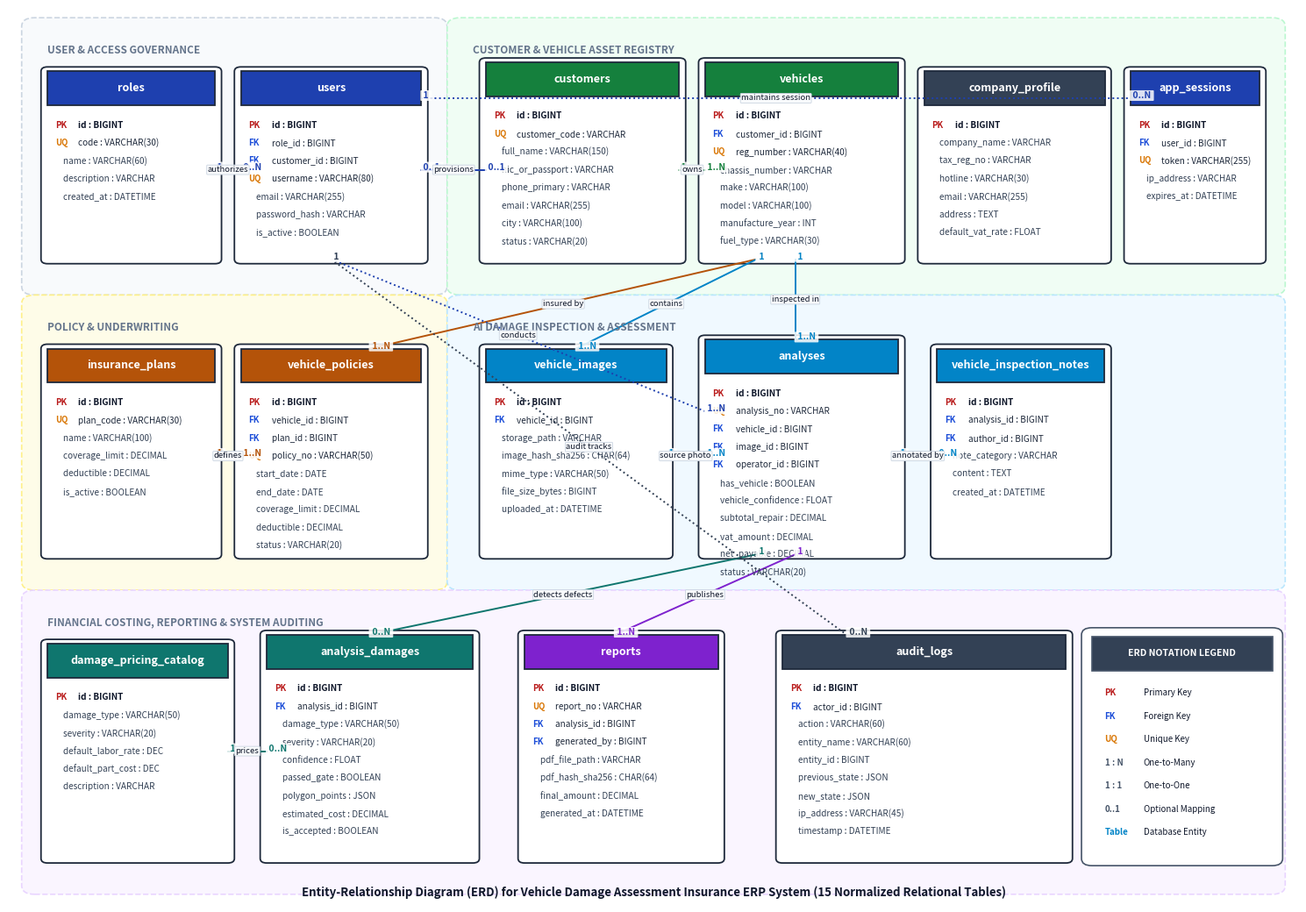

Source code (Python):
import os
import matplotlib.pyplot as plt
import matplotlib.patches as patches

def draw_comprehensive_er_diagram(output_path):
    # Set high-resolution figure with clean styling
    fig, ax = plt.subplots(figsize=(15, 10.5), dpi=300)
    ax.set_xlim(0, 1)
    ax.set_ylim(0, 1)
    ax.axis('off')

    # Subsystem background bounding regions (light tinted backgrounds)
    regions = [
        # (x, y, w, h, label, color)
        (0.02, 0.69, 0.31, 0.29, "USER & ACCESS GOVERNANCE", "#f8fafc", "#cbd5e1"),
        (0.35, 0.69, 0.63, 0.29, "CUSTOMER & VEHICLE ASSET REGISTRY", "#f0fdf4", "#bbf7d0"),
        (0.02, 0.36, 0.31, 0.31, "POLICY & UNDERWRITING", "#fefce8", "#fef08a"),
        (0.35, 0.36, 0.63, 0.31, "AI DAMAGE INSPECTION & ASSESSMENT", "#f0f9ff", "#bae6fd"),
        (0.02, 0.02, 0.96, 0.32, "FINANCIAL COSTING, REPORTING & SYSTEM AUDITING", "#faf5ff", "#e9d5ff"),
    ]

    for rx, ry, rw, rh, rlabel, rbg, rborder in regions:
        region_rect = patches.FancyBboxPatch(
            (rx, ry), rw, rh, boxstyle="round,pad=0.01", ec=rborder, fc=rbg, lw=1.2, ls="--"
        )
        ax.add_patch(region_rect)
        ax.text(rx + 0.01, ry + rh - 0.02, rlabel, fontsize=8.5, fontweight='bold', color="#64748b", va='top')

    # Detailed table definitions: (name, x, y, w, h, header_color, [ (col, is_pk, is_fk, is_uq) ])
    # Formatted with clear types
    tables_data = [
        # 1. roles
        ("roles", 0.03, 0.72, 0.13, 0.21, "#1e40af", [
            ("PK id : BIGINT", True, False, False),
            ("UQ code : VARCHAR(30)", False, False, True),
            ("name : VARCHAR(60)", False, False, False),
            ("description : VARCHAR", False, False, False),
            ("created_at : DATETIME", False, False, False),
        ]),
        # 2. users
        ("users", 0.18, 0.72, 0.14, 0.21, "#1e40af", [
            ("PK id : BIGINT", True, False, False),
            ("FK role_id : BIGINT", False, True, False),
            ("FK customer_id : BIGINT", False, True, False),
            ("UQ username : VARCHAR(80)", False, False, True),
            ("email : VARCHAR(255)", False, False, False),
            ("password_hash : VARCHAR", False, False, False),
            ("is_active : BOOLEAN", False, False, False),
        ]),
        # 3. customers
        ("customers", 0.37, 0.72, 0.15, 0.22, "#15803d", [
            ("PK id : BIGINT", True, False, False),
            ("UQ customer_code : VARCHAR", False, False, True),
            ("full_name : VARCHAR(150)", False, False, False),
            ("nic_or_passport : VARCHAR", False, False, False),
            ("phone_primary : VARCHAR", False, False, False),
            ("email : VARCHAR(255)", False, False, False),
            ("city : VARCHAR(100)", False, False, False),
            ("status : VARCHAR(20)", False, False, False),
        ]),
        # 4. vehicles
        ("vehicles", 0.54, 0.72, 0.15, 0.22, "#15803d", [
            ("PK id : BIGINT", True, False, False),
            ("FK customer_id : BIGINT", False, True, False),
            ("UQ reg_number : VARCHAR(40)", False, False, True),
            ("chassis_number : VARCHAR", False, False, False),
            ("make : VARCHAR(100)", False, False, False),
            ("model : VARCHAR(100)", False, False, False),
            ("manufacture_year : INT", False, False, False),
            ("fuel_type : VARCHAR(30)", False, False, False),
        ]),
        # 5. company_profile
        ("company_profile", 0.71, 0.72, 0.14, 0.21, "#334155", [
            ("PK id : BIGINT", True, False, False),
            ("company_name : VARCHAR", False, False, False),
            ("tax_reg_no : VARCHAR", False, False, False),
            ("hotline : VARCHAR(30)", False, False, False),
            ("email : VARCHAR(255)", False, False, False),
            ("address : TEXT", False, False, False),
            ("default_vat_rate : FLOAT", False, False, False),
        ]),
        # 6. app_sessions
        ("app_sessions", 0.87, 0.72, 0.10, 0.21, "#1e40af", [
            ("PK id : BIGINT", True, False, False),
            ("FK user_id : BIGINT", False, True, False),
            ("token : VARCHAR(255)", False, False, True),
            ("ip_address : VARCHAR", False, False, False),
            ("expires_at : DATETIME", False, False, False),
        ]),
        # 7. insurance_plans
        ("insurance_plans", 0.03, 0.39, 0.13, 0.23, "#b45309", [
            ("PK id : BIGINT", True, False, False),
            ("UQ plan_code : VARCHAR(30)", False, False, True),
            ("name : VARCHAR(100)", False, False, False),
            ("coverage_limit : DECIMAL", False, False, False),
            ("deductible : DECIMAL", False, False, False),
            ("is_active : BOOLEAN", False, False, False),
        ]),
        # 8. vehicle_policies
        ("vehicle_policies", 0.18, 0.39, 0.14, 0.23, "#b45309", [
            ("PK id : BIGINT", True, False, False),
            ("FK vehicle_id : BIGINT", False, True, False),
            ("FK plan_id : BIGINT", False, True, False),
            ("UQ policy_no : VARCHAR(50)", False, False, True),
            ("start_date : DATE", False, False, False),
            ("end_date : DATE", False, False, False),
            ("coverage_limit : DECIMAL", False, False, False),
            ("deductible : DECIMAL", False, False, False),
            ("status : VARCHAR(20)", False, False, False),
        ]),
        # 9. vehicle_images
        ("vehicle_images", 0.37, 0.39, 0.14, 0.23, "#0284c7", [
            ("PK id : BIGINT", True, False, False),
            ("FK vehicle_id : BIGINT", False, True, False),
            ("storage_path : VARCHAR", False, False, False),
            ("image_hash_sha256 : CHAR(64)", False, False, False),
            ("mime_type : VARCHAR(50)", False, False, False),
            ("file_size_bytes : BIGINT", False, False, False),
            ("uploaded_at : DATETIME", False, False, False),
        ]),
        # 10. analyses
        ("analyses", 0.54, 0.39, 0.15, 0.24, "#0284c7", [
            ("PK id : BIGINT", True, False, False),
            ("UQ analysis_no : VARCHAR", False, False, True),
            ("FK vehicle_id : BIGINT", False, True, False),
            ("FK image_id : BIGINT", False, True, False),
            ("FK operator_id : BIGINT", False, True, False),
            ("has_vehicle : BOOLEAN", False, False, False),
            ("vehicle_confidence : FLOAT", False, False, False),
            ("subtotal_repair : DECIMAL", False, False, False),
            ("vat_amount : DECIMAL", False, False, False),
            ("net_payable : DECIMAL", False, False, False),
            ("status : VARCHAR(20)", False, False, False),
        ]),
        # 11. vehicle_inspection_notes
        ("vehicle_inspection_notes", 0.72, 0.39, 0.13, 0.23, "#0284c7", [
            ("PK id : BIGINT", True, False, False),
            ("FK analysis_id : BIGINT", False, True, False),
            ("FK author_id : BIGINT", False, True, False),
            ("note_category : VARCHAR", False, False, False),
            ("content : TEXT", False, False, False),
            ("created_at : DATETIME", False, False, False),
        ]),
        # 12. damage_pricing_catalog
        ("damage_pricing_catalog", 0.03, 0.05, 0.14, 0.24, "#0f766e", [
            ("PK id : BIGINT", True, False, False),
            ("damage_type : VARCHAR(50)", False, False, False),
            ("severity : VARCHAR(20)", False, False, False),
            ("default_labor_rate : DEC", False, False, False),
            ("default_part_cost : DEC", False, False, False),
            ("description : VARCHAR", False, False, False),
        ]),
        # 13. analysis_damages
        ("analysis_damages", 0.20, 0.05, 0.16, 0.25, "#0f766e", [
            ("PK id : BIGINT", True, False, False),
            ("FK analysis_id : BIGINT", False, True, False),
            ("damage_type : VARCHAR(50)", False, False, False),
            ("severity : VARCHAR(20)", False, False, False),
            ("confidence : FLOAT", False, False, False),
            ("passed_gate : BOOLEAN", False, False, False),
            ("polygon_points : JSON", False, False, False),
            ("estimated_cost : DECIMAL", False, False, False),
            ("is_accepted : BOOLEAN", False, False, False),
        ]),
        # 14. reports
        ("reports", 0.40, 0.05, 0.15, 0.25, "#7e22ce", [
            ("PK id : BIGINT", True, False, False),
            ("UQ report_no : VARCHAR", False, False, True),
            ("FK analysis_id : BIGINT", False, True, False),
            ("FK generated_by : BIGINT", False, True, False),
            ("pdf_file_path : VARCHAR", False, False, False),
            ("pdf_hash_sha256 : CHAR(64)", False, False, False),
            ("final_amount : DECIMAL", False, False, False),
            ("generated_at : DATETIME", False, False, False),
        ]),
        # 15. audit_logs
        ("audit_logs", 0.60, 0.05, 0.22, 0.25, "#334155", [
            ("PK id : BIGINT", True, False, False),
            ("FK actor_id : BIGINT", False, True, False),
            ("action : VARCHAR(60)", False, False, False),
            ("entity_name : VARCHAR(60)", False, False, False),
            ("entity_id : BIGINT", False, False, False),
            ("previous_state : JSON", False, False, False),
            ("new_state : JSON", False, False, False),
            ("ip_address : VARCHAR(45)", False, False, False),
            ("timestamp : DATETIME", False, False, False),
        ]),
    ]

    # Draw entity tables
    for name, x, y, w, h, hcolor, fields in tables_data:
        # Outer table card
        card = patches.FancyBboxPatch((x, y), w, h, boxstyle="round,pad=0.005", ec="#1e293b", fc="#ffffff", lw=1.3)
        ax.add_patch(card)
        
        # Header banner
        header_h = 0.038
        hdr = patches.Rectangle((x, y + h - header_h), w, header_h, ec="#1e293b", fc=hcolor, lw=1.3)
        ax.add_patch(hdr)
        ax.text(x + w/2, y + h - header_h/2, name, fontsize=9, fontweight='bold', color="#ffffff", ha='center', va='center')

        # Attributes list
        line_y = y + h - header_h - 0.022
        for col_name, is_pk, is_fk, is_uq in fields:
            # Color code keys
            if is_pk:
                ax.text(x + 0.006, line_y, "PK", fontsize=7, fontweight='bold', color="#b91c1c", va='center')
                attr_text = col_name.replace("PK ", "")
                ax.text(x + 0.024, line_y, attr_text, fontsize=7.2, fontweight='bold', color="#0f172a", va='center')
            elif is_fk:
                ax.text(x + 0.006, line_y, "FK", fontsize=7, fontweight='bold', color="#1d4ed8", va='center')
                attr_text = col_name.replace("FK ", "")
                ax.text(x + 0.024, line_y, attr_text, fontsize=7.2, color="#1e293b", va='center')
            elif is_uq:
                ax.text(x + 0.006, line_y, "UQ", fontsize=6.8, fontweight='bold', color="#d97706", va='center')
                attr_text = col_name.replace("UQ ", "")
                ax.text(x + 0.024, line_y, attr_text, fontsize=7.2, color="#1e293b", va='center')
            else:
                ax.text(x + 0.012, line_y, col_name, fontsize=7.2, color="#334155", va='center')
            line_y -= 0.020

    # Helper function for Crow's Foot relationship lines
    def draw_crows_foot(p1, p2, card1="1", card2="N", label="", color="#475569", ls="-"):
        ax.plot([p1[0], p2[0]], [p1[1], p2[1]], color=color, lw=1.4, ls=ls)
        # Cardinality tags
        ax.text(p1[0], p1[1], f" {card1} ", fontsize=7.5, fontweight='bold', color=color, bbox=dict(boxstyle="round,pad=0.1", fc="#ffffff", ec="none", alpha=0.85))
        ax.text(p2[0], p2[1], f" {card2} ", fontsize=7.5, fontweight='bold', color=color, bbox=dict(boxstyle="round,pad=0.1", fc="#ffffff", ec="none", alpha=0.85))
        if label:
            mx, my = (p1[0] + p2[0]) / 2, (p1[1] + p2[1]) / 2
            ax.text(mx, my, label, fontsize=6.8, color="#0f172a", ha='center', va='center', bbox=dict(boxstyle="round,pad=0.1", fc="#f8fafc", ec="#cbd5e1", lw=0.6))

    # Relationships (Crow's foot)
    # 1. roles -> users (1 : N)
    draw_crows_foot((0.16, 0.82), (0.18, 0.82), "1", "0..N", "authorizes", "#1e40af")
    
    # 2. customers -> users (0..1 : 0..1 optional portal account)
    draw_crows_foot((0.32, 0.82), (0.37, 0.82), "0..1", "0..1", "provisions", "#1e40af")

    # 3. customers -> vehicles (1 : N)
    draw_crows_foot((0.52, 0.82), (0.54, 0.82), "1", "1..N", "owns", "#15803d")

    # 4. users -> app_sessions (1 : N)
    draw_crows_foot((0.32, 0.90), (0.87, 0.90), "1", "0..N", "maintains session", "#1e40af", ls=":")

    # 5. vehicles -> vehicle_policies (1 : N)
    draw_crows_foot((0.58, 0.72), (0.28, 0.62), "1", "1..N", "insured by", "#b45309")

    # 6. insurance_plans -> vehicle_policies (1 : N)
    draw_crows_foot((0.16, 0.50), (0.18, 0.50), "1", "1..N", "defines", "#b45309")

    # 7. vehicles -> vehicle_images (1 : N)
    draw_crows_foot((0.58, 0.72), (0.44, 0.62), "1", "1..N", "contains", "#0284c7")

    # 8. vehicles -> analyses (1 : N)
    draw_crows_foot((0.61, 0.72), (0.61, 0.63), "1", "1..N", "inspected in", "#0284c7")

    # 9. vehicle_images -> analyses (1 : 1..N)
    draw_crows_foot((0.51, 0.50), (0.54, 0.50), "1", "1..N", "source photo", "#0284c7")

    # 10. analyses -> vehicle_inspection_notes (1 : N)
    draw_crows_foot((0.69, 0.50), (0.72, 0.50), "1", "0..N", "annotated by", "#0284c7")

    # 11. analyses -> analysis_damages (1 : N)
    draw_crows_foot((0.58, 0.39), (0.28, 0.30), "1", "0..N", "detects defects", "#0f766e")

    # 12. damage_pricing_catalog -> analysis_damages (1 : N optional lookup)
    draw_crows_foot((0.17, 0.17), (0.20, 0.17), "1", "0..N", "prices", "#0f766e")

    # 13. analyses -> reports (1 : 1..N)
    draw_crows_foot((0.61, 0.39), (0.47, 0.30), "1", "1..N", "publishes", "#7e22ce")

    # 14. users (operator) -> analyses (1 : N)
    draw_crows_foot((0.25, 0.72), (0.54, 0.55), "1", "1..N", "conducts", "#1e40af", ls=":")

    # 15. users (actor) -> audit_logs (1 : N)
    draw_crows_foot((0.25, 0.72), (0.65, 0.30), "1", "0..N", "audit tracks", "#334155", ls=":")

    # Legend Box in Top-Right
    leg_box = patches.FancyBboxPatch((0.84, 0.05), 0.14, 0.25, boxstyle="round,pad=0.008", ec="#475569", fc="#ffffff", lw=1.2)
    ax.add_patch(leg_box)
    leg_hdr = patches.Rectangle((0.84, 0.26), 0.14, 0.038, ec="#475569", fc="#334155", lw=1.2)
    ax.add_patch(leg_hdr)
    ax.text(0.91, 0.279, "ERD NOTATION LEGEND", fontsize=7.5, fontweight='bold', color="#ffffff", ha='center', va='center')

    leg_items = [
        ("PK", "#b91c1c", "Primary Key"),
        ("FK", "#1d4ed8", "Foreign Key"),
        ("UQ", "#d97706", "Unique Key"),
        ("1 : N", "#475569", "One-to-Many"),
        ("1 : 1", "#475569", "One-to-One"),
        ("0..1", "#475569", "Optional Mapping"),
        ("Table", "#0284c7", "Database Entity"),
    ]
    leg_y = 0.235
    for tag, col, desc in leg_items:
        ax.text(0.85, leg_y, tag, fontsize=7, fontweight='bold', color=col, va='center')
        ax.text(0.88, leg_y, desc, fontsize=7, color="#0f172a", va='center')
        leg_y -= 0.026

    # Bottom Title Note
    ax.text(0.50, 0.012, "Entity-Relationship Diagram (ERD) for Vehicle Damage Assessment Insurance ERP System (15 Normalized Relational Tables)",
            fontsize=9.5, fontweight='bold', color="#0f172a", ha='center', va='center')

    plt.tight_layout()
    plt.savefig(output_path, bbox_inches='tight')
    plt.close()
    print(f"High-fidelity ER Diagram successfully generated at: {output_path}")

if __name__ == "__main__":
    out_img = r"d:\FinalProject 2026\vehicle_damade_dash_cloned\reports\uml_diagrams\er_diagram.png"
    draw_comprehensive_er_diagram(out_img)
